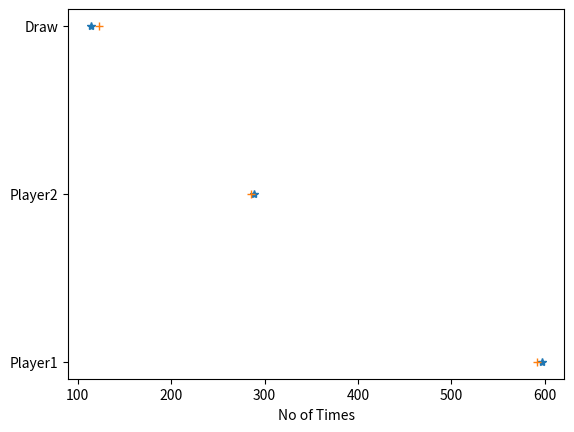

Recreate this plot in Python.
import random
import numpy as np
from matplotlib import pyplot as plt
def create_board():
    return np.zeros((3,3))


def place(board,player,position):
    if(board[position[0]][position[1]] == 0):
        board[position[0]][position[1]]=player
        return 1
    else:
        return 0

board=create_board()
if(place(board,1,(0,0))==0):
	print("Already placed")

def possibilities(board):
    x=np.where(board==0)
    y=list(zip(x[0],x[1]))
    return(y)
p=possibilities(board)


import random 
def random_place(board,player):
    x=possibilities(board)
    i,j=(random.choice(x))
    board[i][j]=player
    
random_place(board,1)


board = create_board()
for i in range(3):
    random_place(board,1)
    random_place(board,2)

def row_win(board,player):
    for i in range(3):
        if((board[i][0]==player) and (board[i][1]==player) and (board[i][2]==player)):
            return True
    return False

row_win(board,1)

def col_win(board,player):
    for i in range(3):
        if((board[0][i]==player) and (board[1][i]==player) and (board[2][i]==player)):
            return True
    return False

col_win(board,1)

board[1,1] = 2
def diag_win(board,player):
    if((board[0][0]==player and board[1][1]==player and board[2][2]==player)or(board[2][0]==player and board[1][1]==player and board[0][2]==player)):
        return True
    else:
        return False
diag_win(board,2)

def evaluate(board):
    winner = 0
    for player in [1, 2]:
        if(row_win(board,player) or diag_win(board,player) or col_win(board,player)):
            winner=player
    if np.all(board != 0) and winner == 0:
        winner = -1
    return winner
evaluate(board)


def play_game():
    board=create_board()
    while(evaluate(board)==0):
        random_place(board,1)
        if(evaluate(board)==0):
            random_place(board,2)
    return evaluate(board)
m1=[0,0,0]
for i in range(1000):
    l=play_game()
    if(l==-1):
        m1[-1]+=1
    else:
        m1[l-1]+=1
print(m1)
def play_strategic_game():
    board=create_board()
    board[1][1]=1
    while(evaluate(board)==0):
        random_place(board,2)
        if(evaluate(board)==0):
            random_place(board,1)
    return evaluate(board)
m2=[0,0,0]
for i in range(1000):
    l=play_game()
    if(l==-1):
        m2[-1]+=1
    else:
        m2[l-1]+=1
print(m2)
minfo=['Player1','Player2','Draw']
plt.plot(m1,minfo,'*')
plt.plot(m2,minfo,'+')
plt.xlabel('No of Times')
plt.show()
